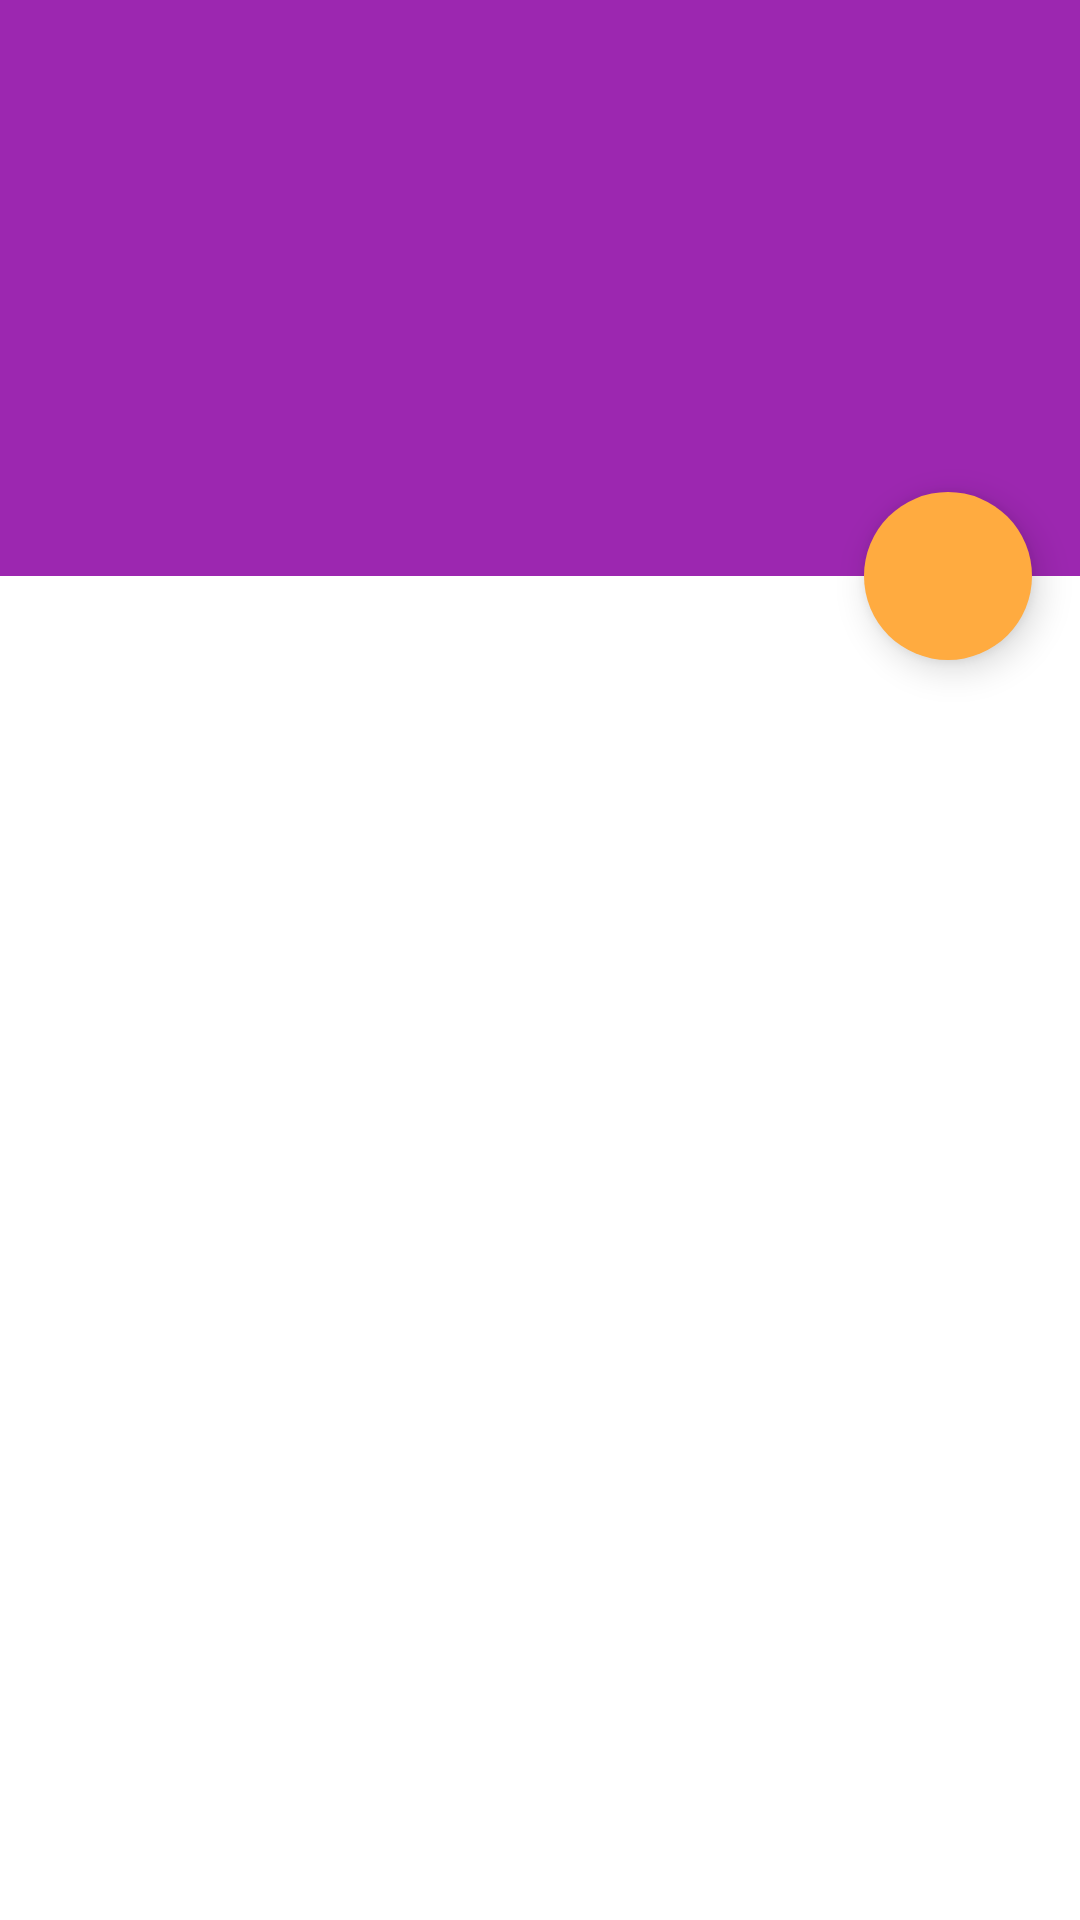

Write the Android layout XML for this screen, with the resource values it uses.
<!-- AndroidManifest.xml: application theme AppTheme -->
<!-- res/layout/activity_detail.xml -->
<?xml version="1.0" encoding="utf-8"?>
<android.support.design.widget.CoordinatorLayout xmlns:android="http://schemas.android.com/apk/res/android"
    xmlns:app="http://schemas.android.com/apk/res-auto"
    android:layout_width="match_parent"
    android:layout_height="match_parent">

    <android.support.design.widget.AppBarLayout
        android:id="@+id/appbar"
        android:layout_width="match_parent"
        android:layout_height="192dp"
        android:fitsSystemWindows="true">

        <android.support.design.widget.CollapsingToolbarLayout
            android:id="@+id/collapsing_toolbar"
            android:layout_width="match_parent"
            android:layout_height="match_parent"
            android:fitsSystemWindows="true"
            app:contentScrim="?attr/colorPrimary"
            app:expandedTitleMarginBottom="30dp"
            app:layout_scrollFlags="scroll|exitUntilCollapsed">

            <ImageView
                android:id="@+id/backdrop"
                android:layout_width="match_parent"
                android:layout_height="match_parent"
                android:fitsSystemWindows="true"
                android:scaleType="centerCrop"
                app:layout_collapseMode="parallax"
                android:contentDescription="@string/image_desc"/>

            <android.support.v7.widget.Toolbar
                android:id="@+id/app_bar"
                android:layout_width="match_parent"
                android:layout_height="?actionBarSize"
                app:elevation="5dp"
                app:layout_collapseMode="pin" />
        </android.support.design.widget.CollapsingToolbarLayout>
    </android.support.design.widget.AppBarLayout>

    <android.support.v4.widget.NestedScrollView
        android:layout_width="match_parent"
        android:layout_height="match_parent"
        app:layout_behavior="@string/appbar_scrolling_view_behavior">

        <LinearLayout
            android:layout_width="match_parent"
            android:layout_height="match_parent"
            android:orientation="vertical">

            <TextView
                android:id="@+id/desc"
                android:layout_width="match_parent"
                android:layout_height="wrap_content"
                android:padding="16dp"
                android:textColor="@color/md_black_54"
                android:textSize="20sp" />

            <TextView
                android:id="@+id/subtitle"
                android:layout_width="match_parent"
                android:layout_height="wrap_content"
                android:padding="16dp"
                android:textColor="@color/md_black_54"
                android:textSize="14sp" />

        </LinearLayout>

    </android.support.v4.widget.NestedScrollView>

    <android.support.design.widget.FloatingActionButton
        android:layout_width="wrap_content"
        android:layout_height="wrap_content"
        android:layout_margin="16dp"
        android:clickable="true"
        android:src="@drawable/ic_share_white_24dp"
        app:borderWidth="0dp"
        app:elevation="7dp"
        android:id="@+id/fab"
        app:layout_anchor="@id/appbar"
        android:contentDescription="@string/fab_desc"
        app:layout_anchorGravity="bottom|right|end"
        app:pressedTranslationZ="12dp"
        app:rippleColor="@color/md_purple_500" />
</android.support.design.widget.CoordinatorLayout>
<!-- resources referenced by this layout -->
<resources>
  <color name="md_black_54">#8A000000</color>
  <color name="md_purple_500">#9C27B0</color>
  <string name="fab_desc">A button to share the article with others</string>
  <string name="image_desc">Displays the image of the specific bacon</string>
  <style name="AppTheme" parent="Theme.AppCompat.Light.NoActionBar">
          <item name="colorPrimary">@color/md_purple_500</item>
          <item name="colorPrimaryDark">@color/md_purple_700</item>
          <item name="colorAccent">@color/md_orange_A200</item>
          <item name="windowActionBar">false</item>
          <item name="android:windowNoTitle">true</item>
          <item name="android:windowBackground">@android:color/white</item>
          <item name="android:textColorPrimary">@android:color/white</item>
          <item name="android:textColorSecondary">@android:color/white</item>
      </style>
  <color name="md_purple_700">#7B1FA2</color>
  <color name="md_orange_A200">#FFAB40</color>
</resources>
